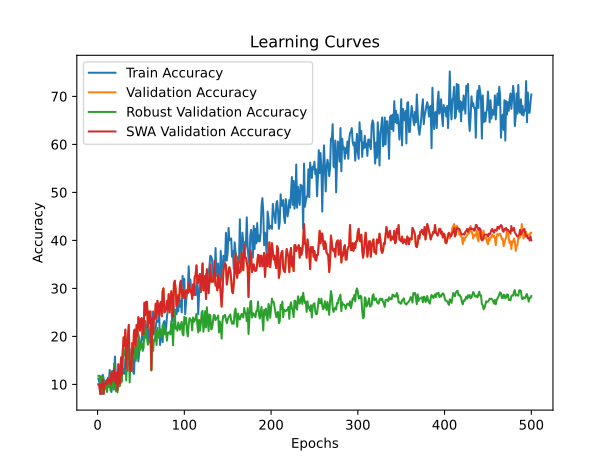

Values plotted in this chart, from the file beside it:
time; train_accuracy; train_loss; valid_accuracy; valid_loss; valid_accuracy_robust; valid_accuracy_swa; valid_accuracy_robust_swa
11,9201; 11,2000; 2,4850; 10,0000; 2,3180; 11,7931; 10,0000; 11,7931
24,4091; 10,4000; 2,4494; 10,0000; 2,3252; 11,7931; 10,0000; 11,7931
37,0567; 8,4000; 2,4158; 8,0000; 2,3373; 10,0690; 8,0000; 10,0690
50,0237; 8,0000; 2,4222; 10,0000; 2,3303; 11,7241; 10,0000; 11,7241
63,0296; 8,0000; 2,3986; 9,4000; 2,3173; 8,1379; 9,4000; 8,1379
75,7386; 12,0000; 2,3739; 11,0000; 2,5866; 11,7931; 11,0000; 11,7931
88,0951; 11,2000; 2,3876; 8,0000; 3,2753; 10,0690; 8,0000; 10,0690
100,7030; 10,0000; 2,3855; 10,0000; 7,2341; 8,8276; 10,0000; 8,8276
113,5212; 10,0000; 2,4878; 10,2000; 6,3292; 10,2069; 10,2000; 10,2069
126,3480; 10,4000; 2,5074; 10,8000; 4,6127; 9,8621; 10,8000; 9,8621
139,1426; 11,0000; 2,5257; 10,0000; 5,5812; 8,4138; 10,0000; 8,4138
151,8250; 11,0000; 2,5079; 11,2000; 6,6919; 11,3793; 11,2000; 11,3793
163,6544; 10,6000; 2,4543; 11,0000; 6,5386; 9,4483; 11,0000; 9,4483
176,0493; 13,0000; 2,4526; 10,4000; 5,3342; 11,5172; 10,4000; 11,5172
188,6665; 9,0000; 2,6116; 10,0000; 10,5088; 8,7586; 10,0000; 8,7586
201,2286; 8,4000; 2,8699; 12,6000; 10,4755; 12,5517; 12,6000; 12,5517
213,3566; 12,8000; 2,7926; 11,8000; 6,6560; 11,7931; 11,8000; 11,7931
225,7317; 10,2000; 3,0015; 10,6000; 7,5915; 8,8966; 10,6000; 8,8966
238,4361; 9,0000; 3,2185; 13,2000; 6,5726; 14,3448; 13,2000; 14,3448
250,5743; 15,8000; 2,8395; 11,8000; 9,2507; 12,0690; 11,8000; 12,0690
262,8667; 12,2000; 3,0023; 10,2000; 3,5990; 8,5517; 10,2000; 8,5517
274,8271; 11,4000; 2,6605; 12,4000; 4,0143; 11,1724; 12,4000; 11,1724
287,0536; 11,4000; 2,9576; 8,8000; 3,5100; 8,3448; 8,8000; 8,3448
299,6712; 14,0000; 2,8745; 14,2000; 3,1037; 12,8276; 14,2000; 12,8276
311,8746; 9,6000; 2,5656; 10,4000; 8,6648; 10,8966; 10,4000; 10,8966
324,4669; 13,2000; 2,5834; 10,2000; 13,1449; 9,7241; 10,2000; 9,7241
337,2339; 12,0000; 2,9231; 15,6000; 6,8671; 14,7586; 15,6000; 14,7586
350,2988; 15,4000; 2,6614; 12,0000; 2,6825; 10,5517; 12,0000; 10,5517
362,8942; 12,2000; 2,5169; 16,8000; 2,5749; 15,4483; 16,8000; 15,4483
374,8600; 13,2000; 2,5095; 19,8000; 2,7073; 16,6897; 19,8000; 16,6897
386,7978; 12,2000; 2,8414; 18,0000; 2,5179; 16,0000; 18,0000; 16,0000
399,2365; 15,2000; 2,7752; 21,4000; 2,3863; 17,5862; 21,4000; 17,5862
411,3020; 15,6000; 2,5402; 13,4000; 4,7743; 10,8276; 13,4000; 10,8276
423,9538; 12,8000; 2,4996; 18,2000; 3,7595; 15,4483; 18,2000; 15,4483
436,8682; 15,6000; 2,5971; 20,0000; 5,5094; 17,3103; 20,0000; 17,3103
449,5053; 18,4000; 2,5522; 22,4000; 2,7643; 17,9310; 22,4000; 17,9310
461,6261; 14,0000; 2,5587; 12,8000; 2,3016; 10,4138; 12,8000; 10,4138
474,0597; 14,2000; 2,4529; 14,8000; 2,3258; 15,0345; 14,8000; 15,0345
486,7806; 17,4000; 2,5309; 12,8000; 2,5061; 13,5172; 12,8000; 13,5172
499,6684; 15,8000; 2,5086; 18,6000; 2,3369; 16,4138; 18,6000; 16,4138
512,3345; 12,6000; 2,6210; 16,4000; 2,7012; 15,3793; 16,4000; 15,3793
525,1205; 12,2000; 2,4865; 21,2000; 2,2647; 17,2414; 21,2000; 17,2414
537,7646; 17,2000; 2,3954; 21,4000; 2,2405; 17,6552; 21,4000; 17,6552
550,2776; 16,2000; 2,4405; 18,0000; 2,2452; 14,8966; 18,0000; 14,8966
563,0030; 15,8000; 2,3716; 22,4000; 2,1653; 17,8621; 22,4000; 17,8621
575,7460; 17,8000; 2,3806; 20,0000; 2,1736; 15,5172; 20,0000; 15,5172
588,2703; 14,8000; 2,3780; 24,0000; 2,1336; 20,4138; 24,0000; 20,4138
600,6802; 16,6000; 2,3652; 23,4000; 2,2545; 19,7241; 23,4000; 19,7241
613,3220; 18,6000; 2,3176; 21,2000; 2,5386; 17,2414; 21,2000; 17,2414
626,1761; 18,8000; 2,2928; 23,6000; 2,1581; 17,9310; 23,6000; 17,9310
638,8833; 19,6000; 2,2229; 23,8000; 3,2376; 18,6207; 23,8000; 18,6207
651,6025; 22,0000; 2,2348; 20,4000; 4,0817; 16,9655; 20,4000; 16,9655
664,2945; 19,0000; 2,2394; 20,6000; 2,2499; 17,5862; 20,6000; 17,5862
676,8072; 20,8000; 2,2389; 27,0000; 2,1118; 21,1724; 27,0000; 21,1724
688,6831; 23,2000; 2,2352; 24,4000; 3,7668; 21,2414; 24,4000; 21,2414
701,1804; 19,6000; 2,3132; 27,2000; 3,6236; 21,5172; 27,2000; 21,5172
713,1535; 21,2000; 2,2589; 27,2000; 3,2464; 19,5172; 27,2000; 19,5172
725,6849; 23,2000; 2,2188; 21,8000; 7,9519; 18,2759; 21,8000; 18,2759
738,3189; 19,0000; 2,2499; 25,2000; 10,3668; 19,0345; 25,2000; 19,0345
750,9708; 20,0000; 2,2807; 22,8000; 3,6609; 18,7586; 22,8000; 18,7586
... 440 more rows
